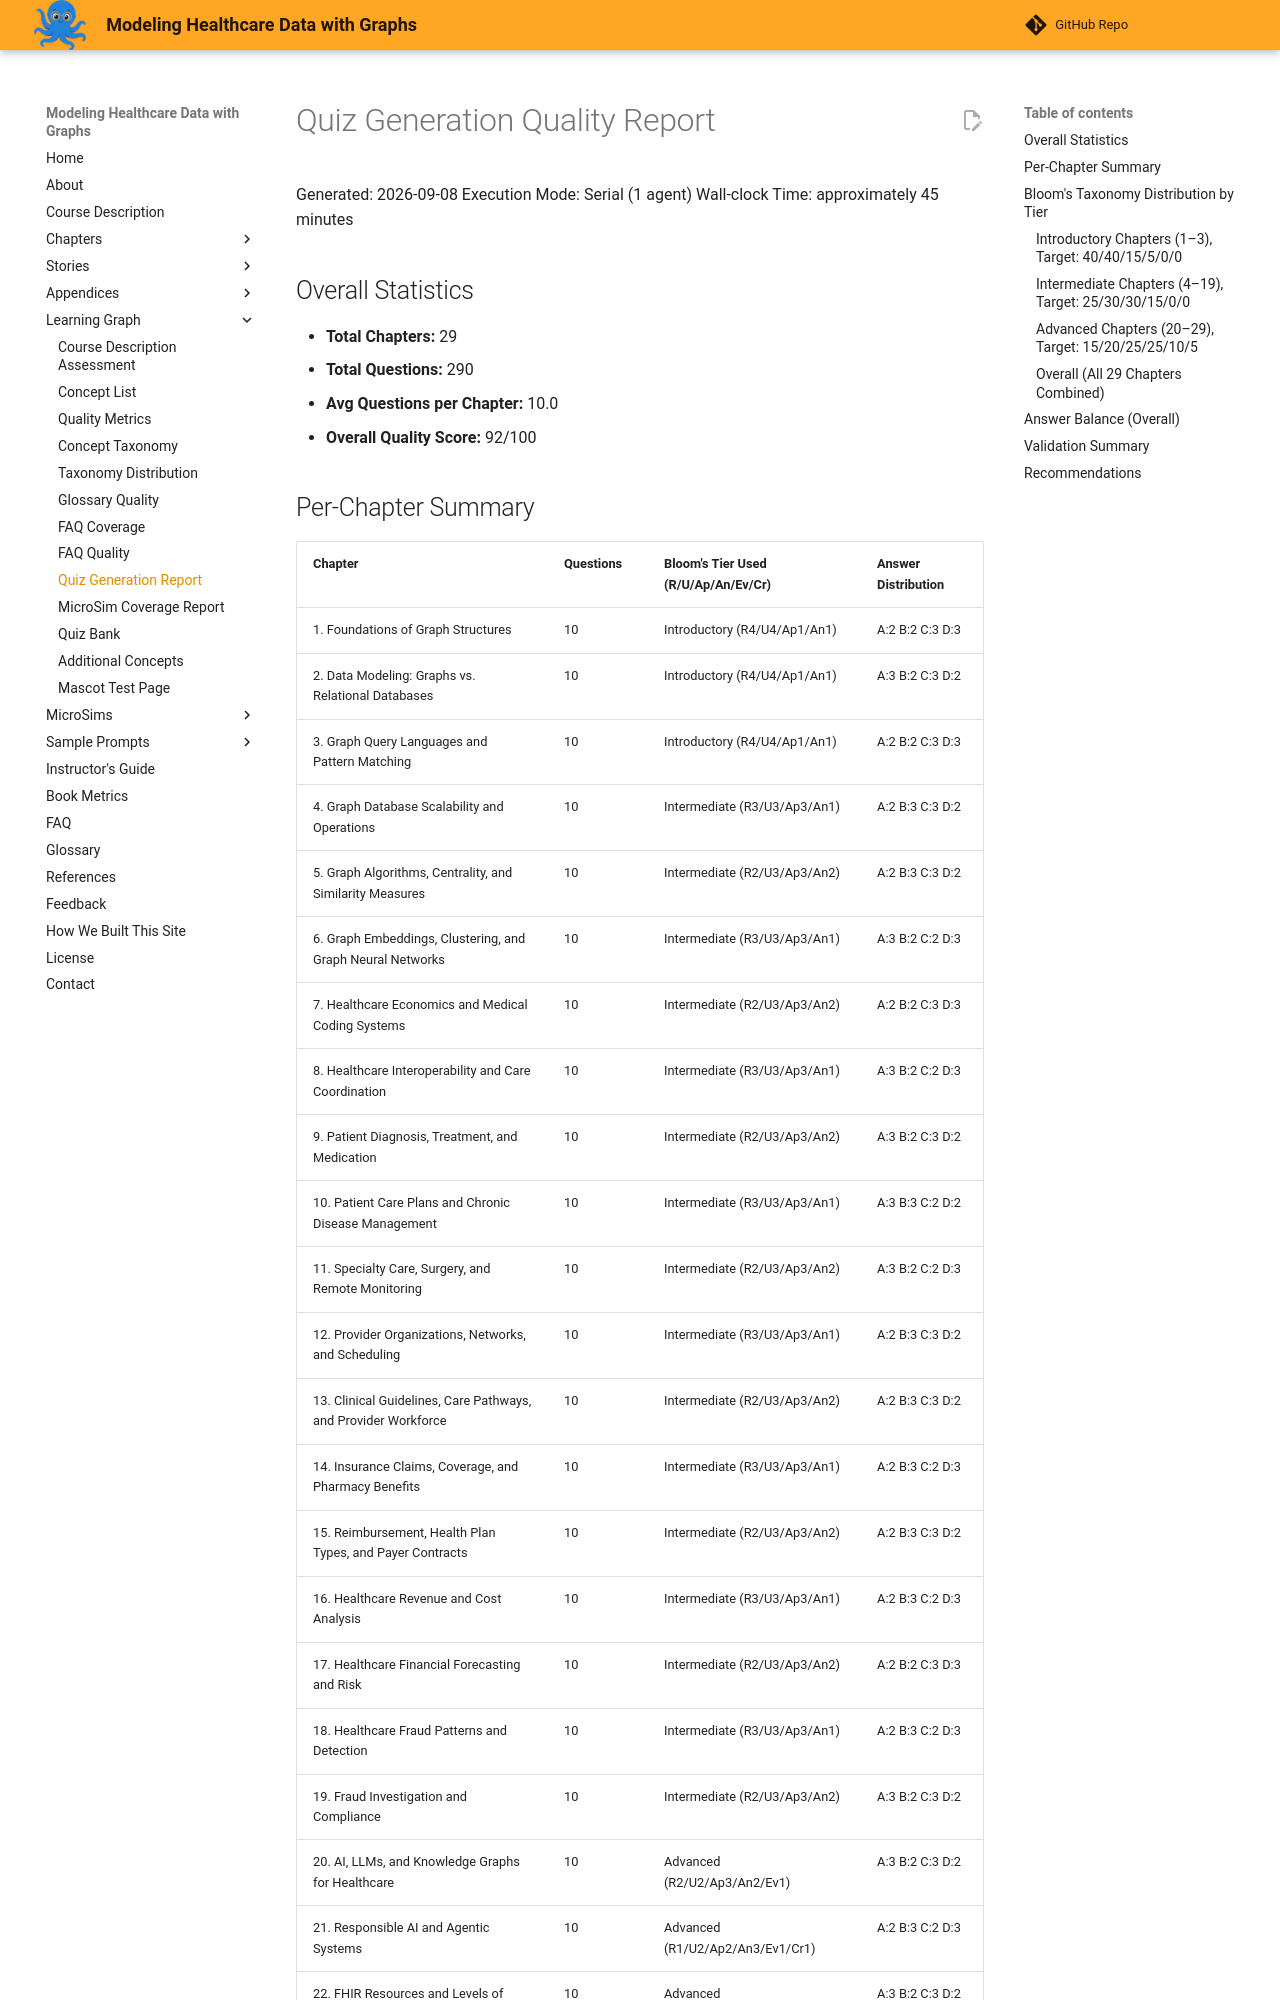

repository: dmccreary/modeling-healthcare-data · page: learning-graph/quiz-generation-report/index.html · generator: mkdocs

# Quiz Generation Quality Report

Generated: 2026-09-08
Execution Mode: Serial (1 agent)
Wall-clock Time: approximately 45 minutes

## Overall Statistics

- **Total Chapters:** 29
- **Total Questions:** 290
- **Avg Questions per Chapter:** 10.0
- **Overall Quality Score:** 92/100
